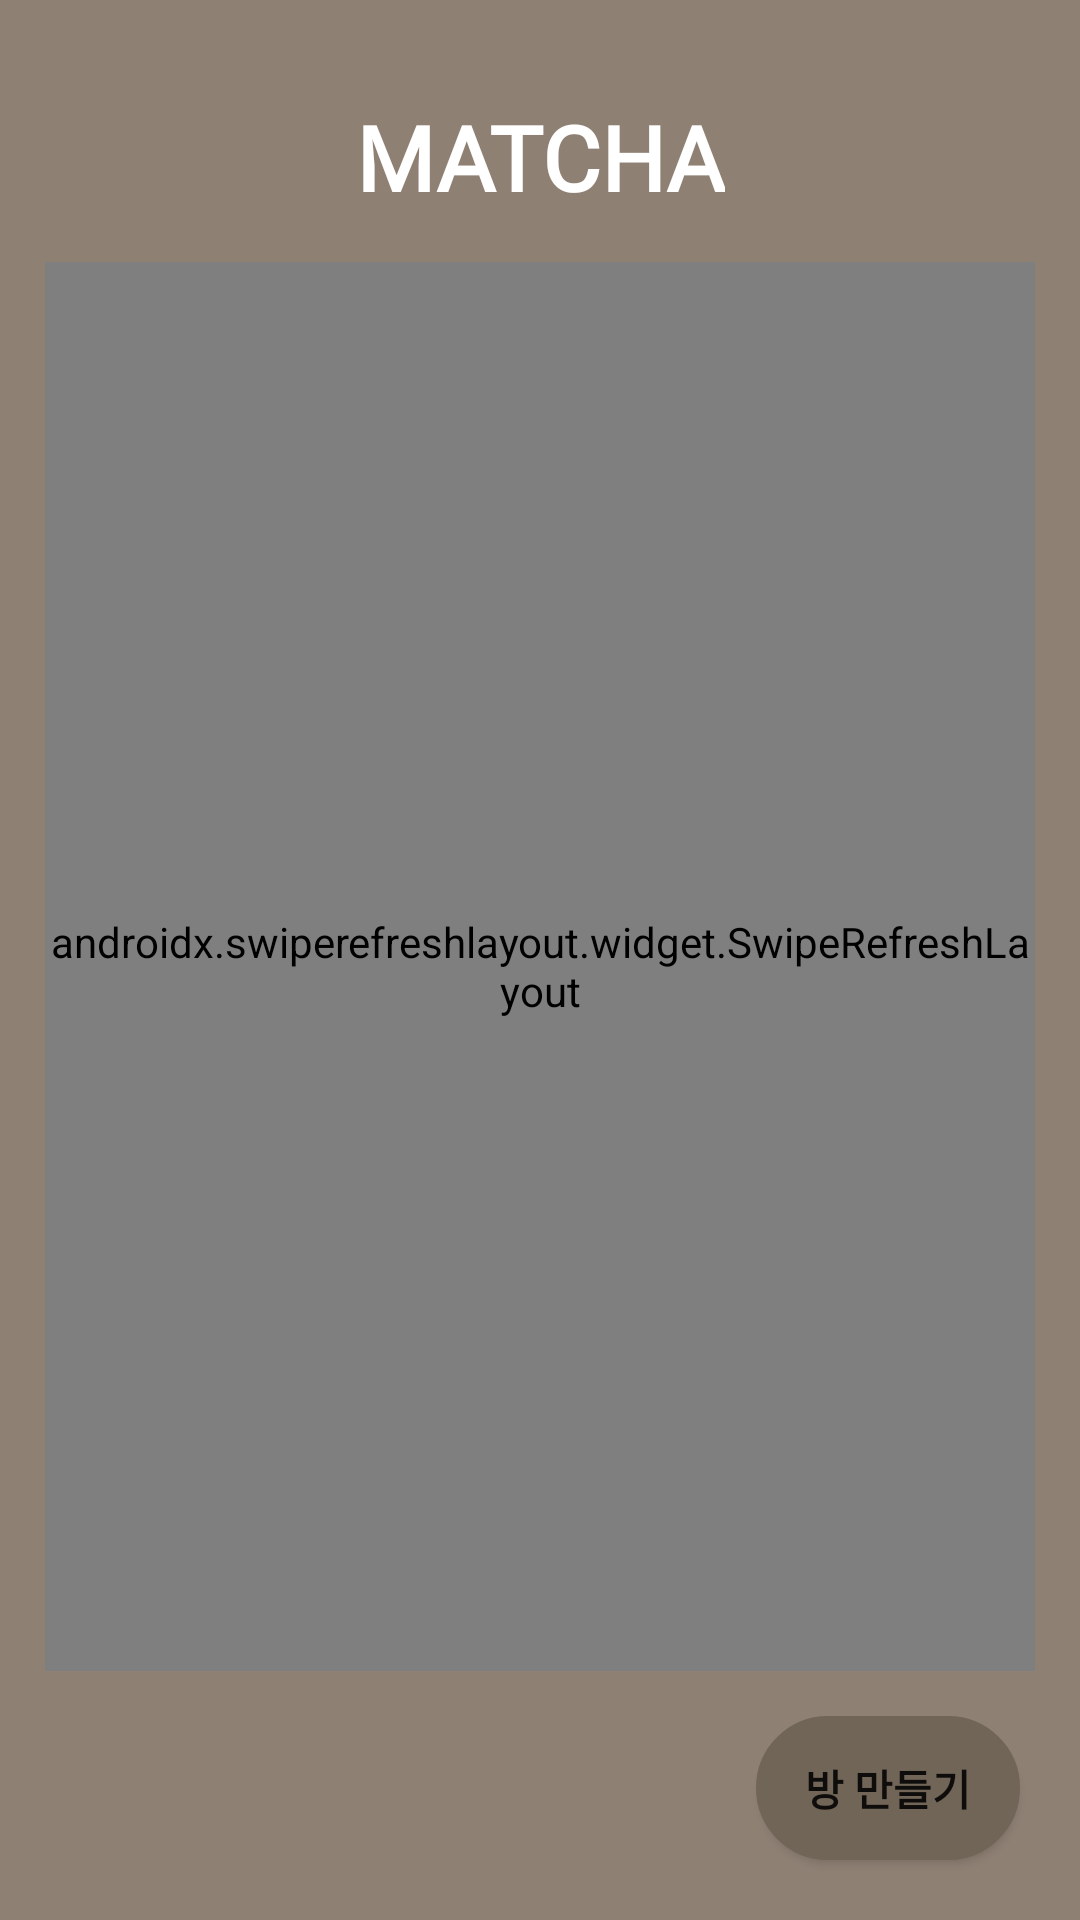

Write the Android layout XML for this screen, with the resource values it uses.
<!-- AndroidManifest.xml: application theme Theme.Final_pjt -->
<!-- res/layout/activity_main.xml -->
<?xml version="1.0" encoding="utf-8"?>
<androidx.constraintlayout.widget.ConstraintLayout xmlns:android="http://schemas.android.com/apk/res/android"
    xmlns:app="http://schemas.android.com/apk/res-auto"
    xmlns:tools="http://schemas.android.com/tools"
    android:id="@+id/main_layout"
    android:layout_width="match_parent"
    android:layout_height="match_parent"
    android:background="#8f8074"
    tools:context=".activity.MainActivity">

    <TextView
        android:id="@+id/tv_main_title"
        android:layout_width="wrap_content"
        android:layout_height="wrap_content"
        android:layout_marginTop="32dp"
        android:fontFamily="@font/do_hyeon"
        android:text="MATCHA"
        android:textColor="@color/white"
        android:textSize="30sp"
        android:textStyle="bold"
        app:layout_constraintLeft_toLeftOf="parent"
        app:layout_constraintRight_toRightOf="parent"
        app:layout_constraintTop_toTopOf="parent" />

    <androidx.swiperefreshlayout.widget.SwipeRefreshLayout
        android:id="@+id/main_swipe"
        android:layout_width="match_parent"
        android:layout_height="0dp"
        android:layout_margin="15dp"
        app:layout_constraintTop_toBottomOf="@id/tv_main_title"
        app:layout_constraintBottom_toTopOf="@id/btn_main_create_room"
        app:layout_constraintLeft_toLeftOf="parent">
    <androidx.recyclerview.widget.RecyclerView
        android:id="@+id/recycler_main_room"
        android:layout_width="match_parent"
        android:layout_height="match_parent"
        android:layout_margin="10dp" />
    </androidx.swiperefreshlayout.widget.SwipeRefreshLayout>
    <androidx.appcompat.widget.AppCompatButton
        android:id="@+id/btn_main_create_room"
        android:layout_width="wrap_content"
        android:layout_height="wrap_content"
        android:background="@drawable/item_radius_skyblue"
        android:text="방 만들기"
        android:fontFamily="@font/do_hyeon"
        android:textStyle="bold"
        android:layout_margin="20dp"
        app:layout_constraintBottom_toBottomOf="parent"
        app:layout_constraintRight_toRightOf="parent"/>


</androidx.constraintlayout.widget.ConstraintLayout>
<!-- resources referenced by this layout -->
<resources>
  <color name="white">#FFFFFFFF</color>
  <!-- drawable item_radius_skyblue (drawable-v24) -->
  <?xml version="1.0" encoding="utf-8"?>
  <shape xmlns:android="http://schemas.android.com/apk/res/android"
      android:shape="rectangle">
      
      <solid android:color="#706556" ></solid>
      
      <stroke
          android:width="3dp"
          android:color="#706556" />
      
      <corners
          android:topLeftRadius="50dp"
          android:topRightRadius="50dp"
          android:bottomLeftRadius="50dp"
          android:bottomRightRadius="50dp"  />
  </shape>
  <style name="Theme.Final_pjt" parent="Theme.MaterialComponents.DayNight.NoActionBar">
          
          <item name="colorPrimary">@color/purple_500</item>
          <item name="colorPrimaryVariant">@color/purple_700</item>
          <item name="colorOnPrimary">@color/white</item>
          
          <item name="colorSecondary">@color/teal_200</item>
          <item name="colorSecondaryVariant">@color/teal_700</item>
          <item name="colorOnSecondary">@color/black</item>
          
          <item name="android:statusBarColor">?attr/colorPrimaryVariant</item>
          
          <item name="android:windowFullscreen">true</item>
  
  
  
      </style>
  <color name="purple_500">#FF6200EE</color>
  <color name="purple_700">#FF3700B3</color>
  <color name="teal_200">#FF03DAC5</color>
  <color name="teal_700">#FF018786</color>
  <color name="black">#FF000000</color>
</resources>
